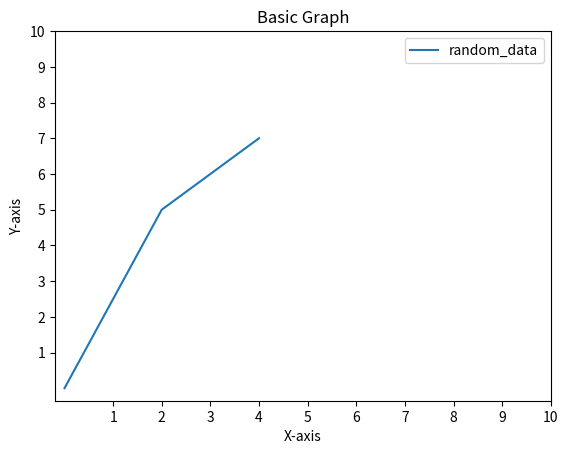

Source code (Python):
import matplotlib.pyplot as plt
import numpy as np
import pandas as pd

"""BASIC GRAPH"""

x = [0,2,3,4]
y = [0,5,6,7]
a = plt.plot(x,y,label = "random_data")                ## -----> a simple line graph in terms of x and y axes and labels the line as random_data

plt.title("Basic Graph")                ## -----> Shows a title at the top of the graph
plt.xlabel("X-axis") ; plt.ylabel("Y-axis") ## -----> Adds label on x and y axis

plt.xticks([1,2,3,4,5,6,7,8,9,10])          ## -----> The unit of X-axis changes to the give values in this case integer
plt.yticks([1,2,3,4,5,6,7,8,9,10])          ## -----> The unit of Y-axis changes to the give values in this case integer

plt.legend()                                ## -----> puts a legend on the graph

plt.show()                                  ## -----> Used to display a graph
